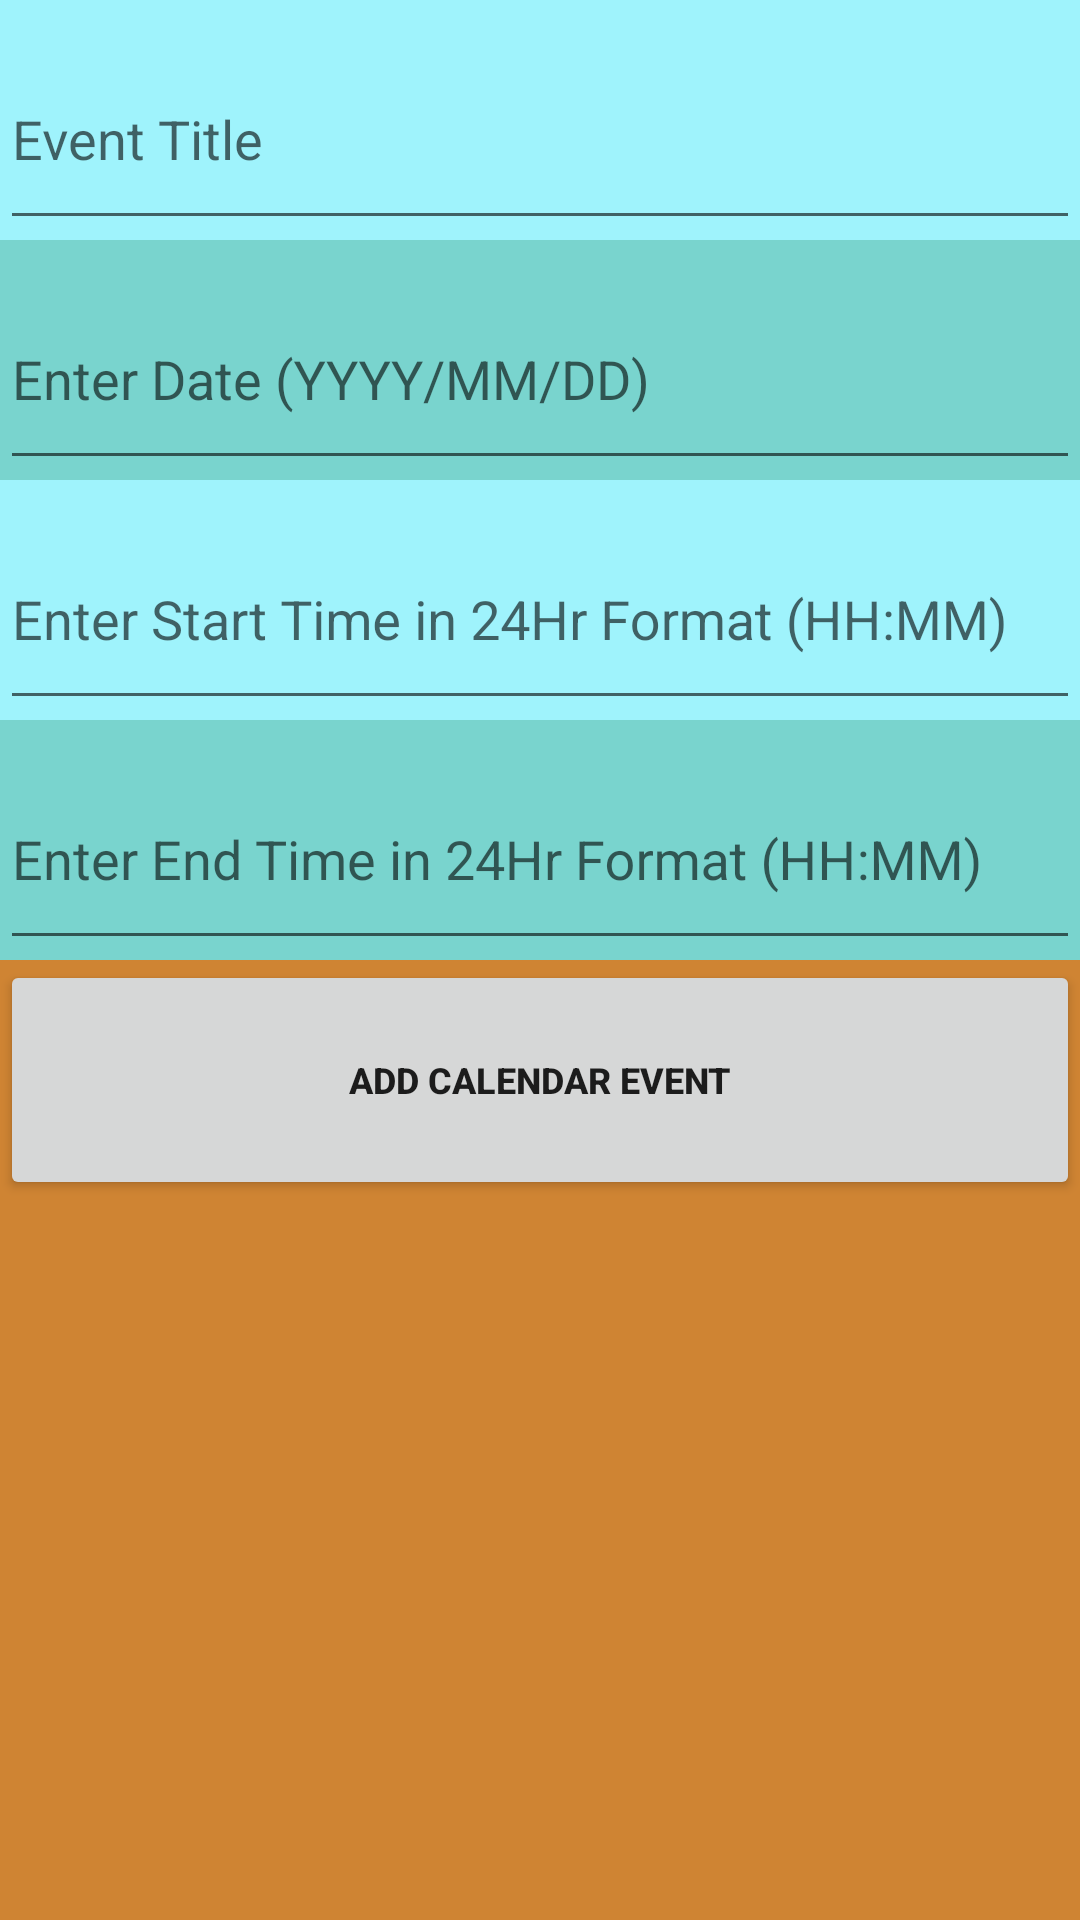

This screen was rendered from an Android layout file. Write that file and the resources it references.
<!-- AndroidManifest.xml: application theme AppTheme -->
<!-- res/layout/create_new_event.xml -->
<?xml version="1.0" encoding="utf-8"?>
<LinearLayout xmlns:android="http://schemas.android.com/apk/res/android"
    xmlns:tools="http://schemas.android.com/tools"
    android:layout_width="match_parent"
    android:layout_height="match_parent"
    android:orientation="vertical"
    android:weightSum="32"
    tools:context="com.example.derinibikunle.hermes.CustomCalendarActivity"
    android:background="@color/colorPrimaryDark">

    <android.support.design.widget.TextInputLayout
        android:id="@+id/event_input_name_layout"
        android:layout_width="match_parent"
        android:layout_height="0dp"
        android:layout_weight="4"
        android:background="@color/niceBlue">

        <android.support.design.widget.TextInputEditText
            android:id="@+id/event_input_name"
            android:layout_width="match_parent"
            android:layout_height="match_parent"
            android:layout_alignLeft="@+id/name_input_text"
            android:hint="@string/event_name_input_default"
            android:inputType="text"
            android:textColor="@color/colorPrimaryDark" />

    </android.support.design.widget.TextInputLayout>

    <android.support.design.widget.TextInputLayout
        android:id="@+id/event_input_date_layout"
        android:layout_width="match_parent"
        android:layout_height="0dp"
        android:layout_weight="4"
        android:background="@color/colorAccent">

        <android.support.design.widget.TextInputEditText
            android:id="@+id/event_input_date"
            android:layout_width="match_parent"
            android:layout_height="match_parent"
            android:layout_alignLeft="@+id/date_input_text"
            android:hint="@string/date_input_default"
            android:inputType="text"
            android:textColor="@color/colorPrimaryDark" />

    </android.support.design.widget.TextInputLayout>

    <android.support.design.widget.TextInputLayout
        android:id="@+id/event_input_start_time_layout"
        android:layout_width="match_parent"
        android:layout_height="0dp"
        android:layout_weight="4"
        android:background="@color/niceBlue">

        <android.support.design.widget.TextInputEditText
            android:id="@+id/event_input_start_time"
            android:layout_width="match_parent"
            android:layout_height="match_parent"
            android:layout_alignLeft="@+id/start_time_input_text"
            android:hint="@string/start_time_input_default"
            android:inputType="text"
            android:textColor="@color/colorPrimaryDark" />

    </android.support.design.widget.TextInputLayout>

    <android.support.design.widget.TextInputLayout
        android:id="@+id/event_input_end_time_layout"
        android:layout_width="match_parent"
        android:layout_height="0dp"
        android:layout_weight="4"
        android:background="@color/colorAccent">

        <android.support.design.widget.TextInputEditText
            android:id="@+id/event_input_end_time"
            android:layout_width="match_parent"
            android:layout_height="match_parent"
            android:layout_alignLeft="@+id/end_time_input_text"
            android:hint="@string/end_time_input_default"
            android:inputType="text"
            android:textColor="@color/colorPrimaryDark" />

    </android.support.design.widget.TextInputLayout>

    <Button
        android:layout_width="match_parent"
        android:layout_height="0dp"
        android:layout_weight="4"
        android:id="@+id/add_event"
        android:gravity="center"
        android:text="@string/add_event"
        android:textSize="12sp"
        android:textStyle="bold"/>
</LinearLayout>
<!-- resources referenced by this layout -->
<resources>
  <color name="colorAccent">#79d4ce</color>
  <color name="colorPrimaryDark">#cf8433</color>
  <color name="niceBlue">#9ff3fc</color>
  <string name="add_event">ADD CALENDAR EVENT</string>
  <string name="date_input_default">Enter Date (YYYY/MM/DD) </string>
  <string name="end_time_input_default">Enter End Time in 24Hr Format (HH:MM) </string>
  <string name="event_name_input_default">Event Title</string>
  <string name="start_time_input_default">Enter Start Time in 24Hr Format (HH:MM) </string>
  <style name="AppTheme" parent="Base.Theme.AppCompat.Light.DarkActionBar">
          
          <item name="colorPrimary">@color/colorPrimary</item>
          <item name="colorPrimaryDark">@color/colorPrimaryDark</item>
          <item name="colorAccent">@color/colorAccent</item>
          <item name="actionOverflowMenuStyle">@style/OverflowMenu</item>
      </style>
  <color name="colorPrimary">#ffb25f</color>
  <style name="OverflowMenu" parent="Widget.AppCompat.PopupMenu.Overflow">
          
          <item name="overlapAnchor">false</item>
          <item name="android:dropDownVerticalOffset">-4.0dip</item>
          
      </style>
</resources>
